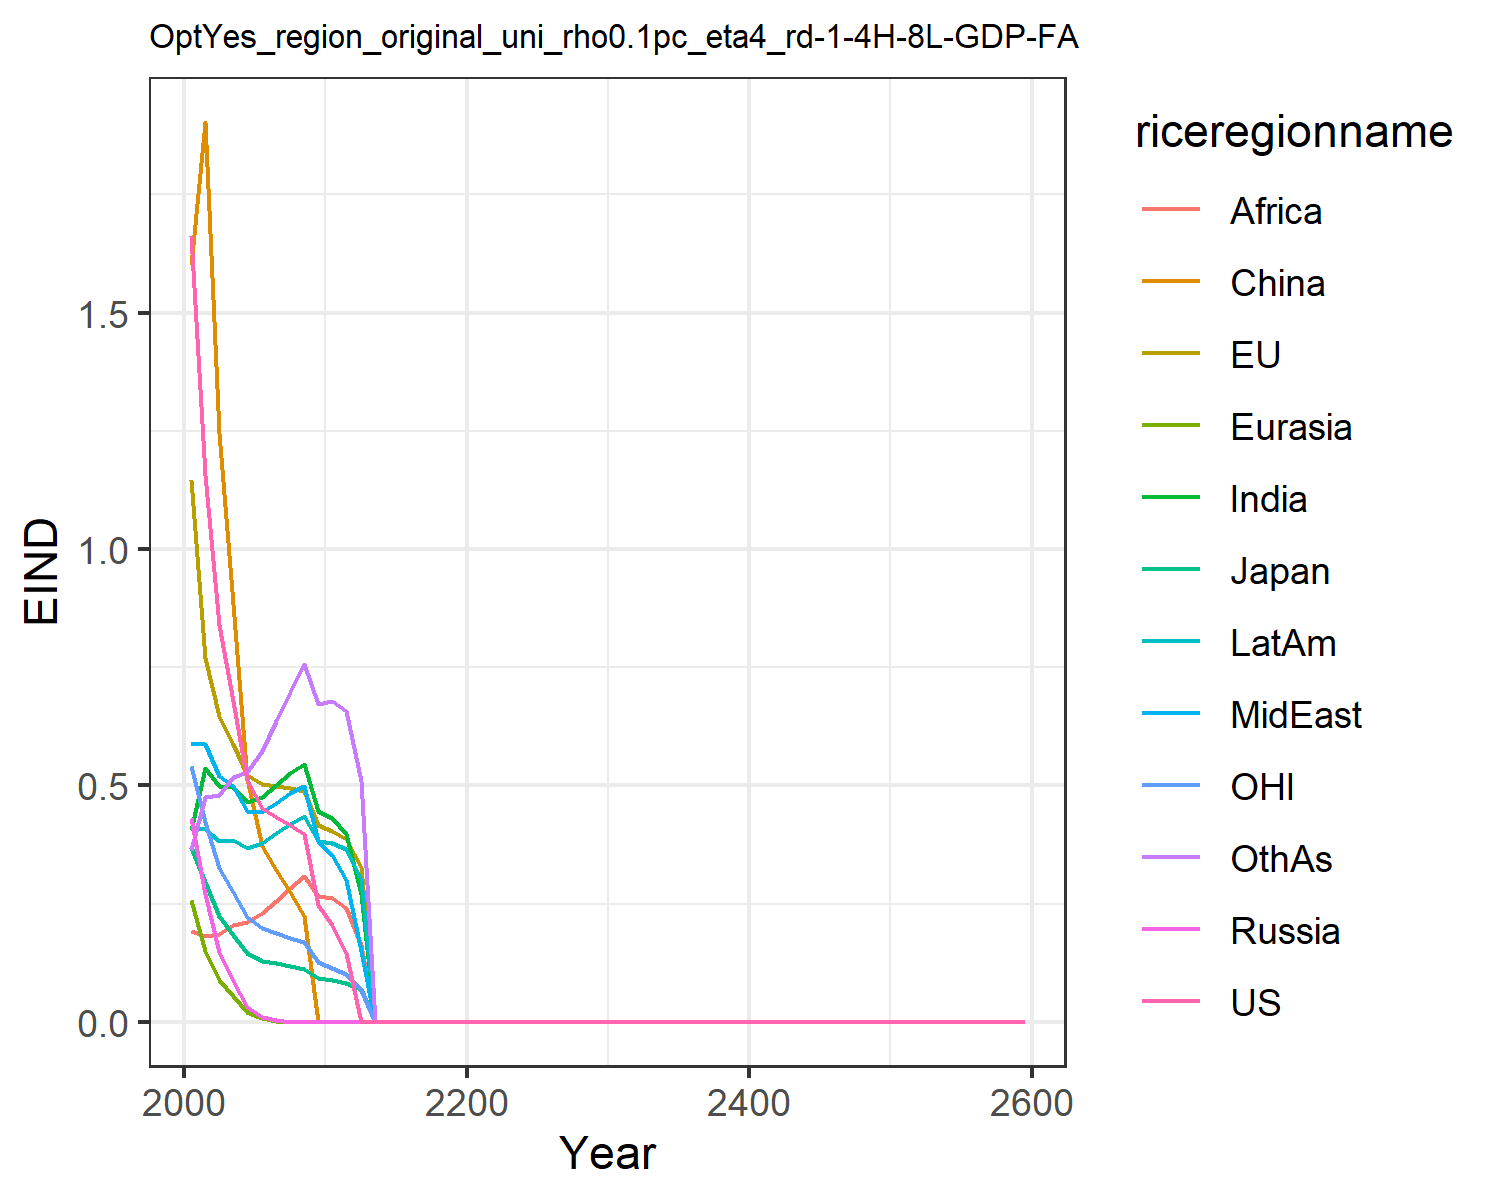

Data behind this chart, as committed beside it:
1.6621334550980102, 1.1460506191660516, 0.3699659257424831, 0.43123618180564005, 0.2566662932747705, 1.6007411280266048, 0.4051515896926559, 0.5896749604345518, 0.19137708401697257, 0.4122723985071479, 0.541778261497279, 0.3639521027378334
1.157, 0.7704, 0.2961, 0.2707, 0.1493, 1.903, 0.5369, 0.5883, 0.1812, 0.4079, 0.4231, 0.4761
0.8391, 0.6458, 0.2242, 0.1479, 0.08793, 1.245, 0.4989, 0.5202, 0.1855, 0.3828, 0.3249, 0.4803
0.6777, 0.5878, 0.1839, 0.08601, 0.0547, 0.8835, 0.4964, 0.4989, 0.2039, 0.385, 0.2742, 0.5182
0.5124, 0.5223, 0.1445, 0.03097, 0.02077, 0.5137, 0.4652, 0.4465, 0.2099, 0.3682, 0.221, 0.5273
0.453, 0.5026, 0.1295, 0.01088, 0.007577, 0.3726, 0.4753, 0.4437, 0.2303, 0.3778, 0.1988, 0.5733
0.4333, 0.4988, 0.1234, 0.003489, 0.002509, 0.3212, 0.5018, 0.4633, 0.2564, 0.3988, 0.1879, 0.636
0.4159, 0.4943, 0.1177, 0.0, 0.0, 0.2736, 0.5259, 0.4828, 0.283, 0.4182, 0.178, 0.6982
0.3976, 0.488, 0.1121, 0.0, 0.0, 0.2237, 0.5453, 0.4995, 0.3088, 0.4347, 0.1683, 0.757
0.2479, 0.4169, 0.09263, 0.0, 0.0, 0.0, 0.4458, 0.3823, 0.2654, 0.3818, 0.1264, 0.6725
0.204, 0.403, 0.08747, 0.0, 0.0, 0.0, 0.43, 0.353, 0.2616, 0.3786, 0.1146, 0.679
0.1463, 0.3871, 0.08282, 0.0, 0.0, 0.0, 0.397, 0.299, 0.2404, 0.3655, 0.1015, 0.6582
0.0, 0.3272, 0.06935, 0.0, 0.0, 0.0, 0.2706, 0.1494, 0.1623, 0.3006, 0.06714, 0.51
0.0, 0.0, 0.0, 0.0, 0.0, 0.0, 0.0, 0.0, 0.0, 0.0, 0.0, 0.0
0.0, 0.0, 0.0, 0.0, 0.0, 0.0, 0.0, 0.0, 0.0, 0.0, 0.0, 0.0
0.0, 0.0, 0.0, 0.0, 0.0, 0.0, 0.0, 0.0, 0.0, 0.0, 0.0, 0.0
0.0, 0.0, 0.0, 0.0, 0.0, 0.0, 0.0, 0.0, 0.0, 0.0, 0.0, 0.0
0.0, 0.0, 0.0, 0.0, 0.0, 0.0, 0.0, 0.0, 0.0, 0.0, 0.0, 0.0
0.0, 0.0, 0.0, 0.0, 0.0, 0.0, 0.0, 0.0, 0.0, 0.0, 0.0, 0.0
0.0, 0.0, 0.0, 0.0, 0.0, 0.0, 0.0, 0.0, 0.0, 0.0, 0.0, 0.0
0.0, 0.0, 0.0, 0.0, 0.0, 0.0, 0.0, 0.0, 0.0, 0.0, 0.0, 0.0
0.0, 0.0, 0.0, 0.0, 0.0, 0.0, 0.0, 0.0, 0.0, 0.0, 0.0, 0.0
0.0, 0.0, 0.0, 0.0, 0.0, 0.0, 0.0, 0.0, 0.0, 0.0, 0.0, 0.0
0.0, 0.0, 0.0, 0.0, 0.0, 0.0, 0.0, 0.0, 0.0, 0.0, 0.0, 0.0
0.0, 0.0, 0.0, 0.0, 0.0, 0.0, 0.0, 0.0, 0.0, 0.0, 0.0, 0.0
0.0, 0.0, 0.0, 0.0, 0.0, 0.0, 0.0, 0.0, 0.0, 0.0, 0.0, 0.0
0.0, 0.0, 0.0, 0.0, 0.0, 0.0, 0.0, 0.0, 0.0, 0.0, 0.0, 0.0
0.0, 0.0, 0.0, 0.0, 0.0, 0.0, 0.0, 0.0, 0.0, 0.0, 0.0, 0.0
0.0, 0.0, 0.0, 0.0, 0.0, 0.0, 0.0, 0.0, 0.0, 0.0, 0.0, 0.0
0.0, 0.0, 0.0, 0.0, 0.0, 0.0, 0.0, 0.0, 0.0, 0.0, 0.0, 0.0
0.0, 0.0, 0.0, 0.0, 0.0, 0.0, 0.0, 0.0, 0.0, 0.0, 0.0, 0.0
0.0, 0.0, 0.0, 0.0, 0.0, 0.0, 0.0, 0.0, 0.0, 0.0, 0.0, 0.0
0.0, 0.0, 0.0, 0.0, 0.0, 0.0, 0.0, 0.0, 0.0, 0.0, 0.0, 0.0
0.0, 0.0, 0.0, 0.0, 0.0, 0.0, 0.0, 0.0, 0.0, 0.0, 0.0, 0.0
0.0, 0.0, 0.0, 0.0, 0.0, 0.0, 0.0, 0.0, 0.0, 0.0, 0.0, 0.0
0.0, 0.0, 0.0, 0.0, 0.0, 0.0, 0.0, 0.0, 0.0, 0.0, 0.0, 0.0
0.0, 0.0, 0.0, 0.0, 0.0, 0.0, 0.0, 0.0, 0.0, 0.0, 0.0, 0.0
0.0, 0.0, 0.0, 0.0, 0.0, 0.0, 0.0, 0.0, 0.0, 0.0, 0.0, 0.0
0.0, 8.694709194315695e-5, 1.6709117639737834e-5, 0.0, 0.0, 0.0, 0.0, 0.0, 0.0, 0.0, 0.0, 0.0
0.0, 0.0, 0.0, 0.0, 0.0, 0.0, 0.0, 0.0, 0.0, 0.0, 0.0, 0.0
0.0, 0.0, 0.0, 0.0, 0.0, 0.0, 0.0, 0.0, 0.0, 0.0, 0.0, 0.0
0.0, 0.0, 0.0, 0.0, 0.0, 0.0, 0.0, 0.0, 0.0, 0.0, 0.0, 0.0
0.0, 0.0, 0.0, 0.0, 0.0, 0.0, 0.0, 0.0, 0.0, 0.0, 0.0, 0.0
0.0, 0.0, 0.0, 0.0, 0.0, 0.0, 0.0, 0.0, 0.0, 0.0, 0.0, 0.0
0.0, 0.0, 0.0, 0.0, 0.0, 0.0, 0.0, 0.0, 0.0, 0.0, 0.0, 0.0
0.0, 0.0, 0.0, 0.0, 0.0, 0.0, 0.0, 0.0, 0.0, 0.0, 0.0, 0.0
0.0, 0.0, 0.0, 0.0, 0.0, 0.0, 0.0, 0.0, 0.0, 0.0, 0.0, 0.0
0.0, 0.0, 0.0, 0.0, 0.0, 0.0, 0.0, 0.0, 0.0, 0.0, 0.0, 0.0
0.0, 0.0, 0.0, 0.0, 0.0, 0.0, 0.0, 0.0, 0.0, 0.0, 0.0, 0.0
0.0, 0.0, 0.0, 0.0, 0.0, 0.0, 0.0, 0.0, 0.0, 0.0, 0.0, 0.0
0.0, 0.0, 0.0, 0.0, 0.0, 0.0, 0.0, 0.0, 0.0, 0.0, 0.0, 0.0
0.0, 0.0, 0.0, 0.0, 0.0, 0.0, 0.0, 0.0, 0.0, 0.0, 0.0, 0.0
0.0, 0.0, 0.0, 0.0, 0.0, 0.0, 0.0, 0.0, 0.0, 0.0, 0.0, 0.0
0.0, 0.0, 0.0, 0.0, 0.0, 0.0, 0.0, 0.0, 0.0, 0.0, 0.0, 0.0
0.0, 0.0, 0.0, 0.0, 0.0, 0.0, 0.0, 0.0, 0.0, 0.0, 0.0, 0.0
0.0, 0.0, 0.0, 0.0, 0.0, 0.0, 0.0, 0.0, 0.0, 0.0, 0.0, 0.0
0.0, 0.0, 0.0, 0.0, 0.0, 0.0, 0.0, 0.0, 0.0, 0.0, 0.0, 0.0
0.0, 0.0, 0.0, 0.0, 0.0, 0.0, 0.0, 0.0, 0.0, 0.0, 0.0, 0.0
0.0, 0.0, 0.0, 0.0, 0.0, 0.0, 0.0, 0.0, 0.0, 0.0, 0.0, 0.0
0.0, 0.0, 0.0, 0.0, 0.0, 0.0, 0.0, 0.0, 0.0, 0.0, 0.0, 0.0
